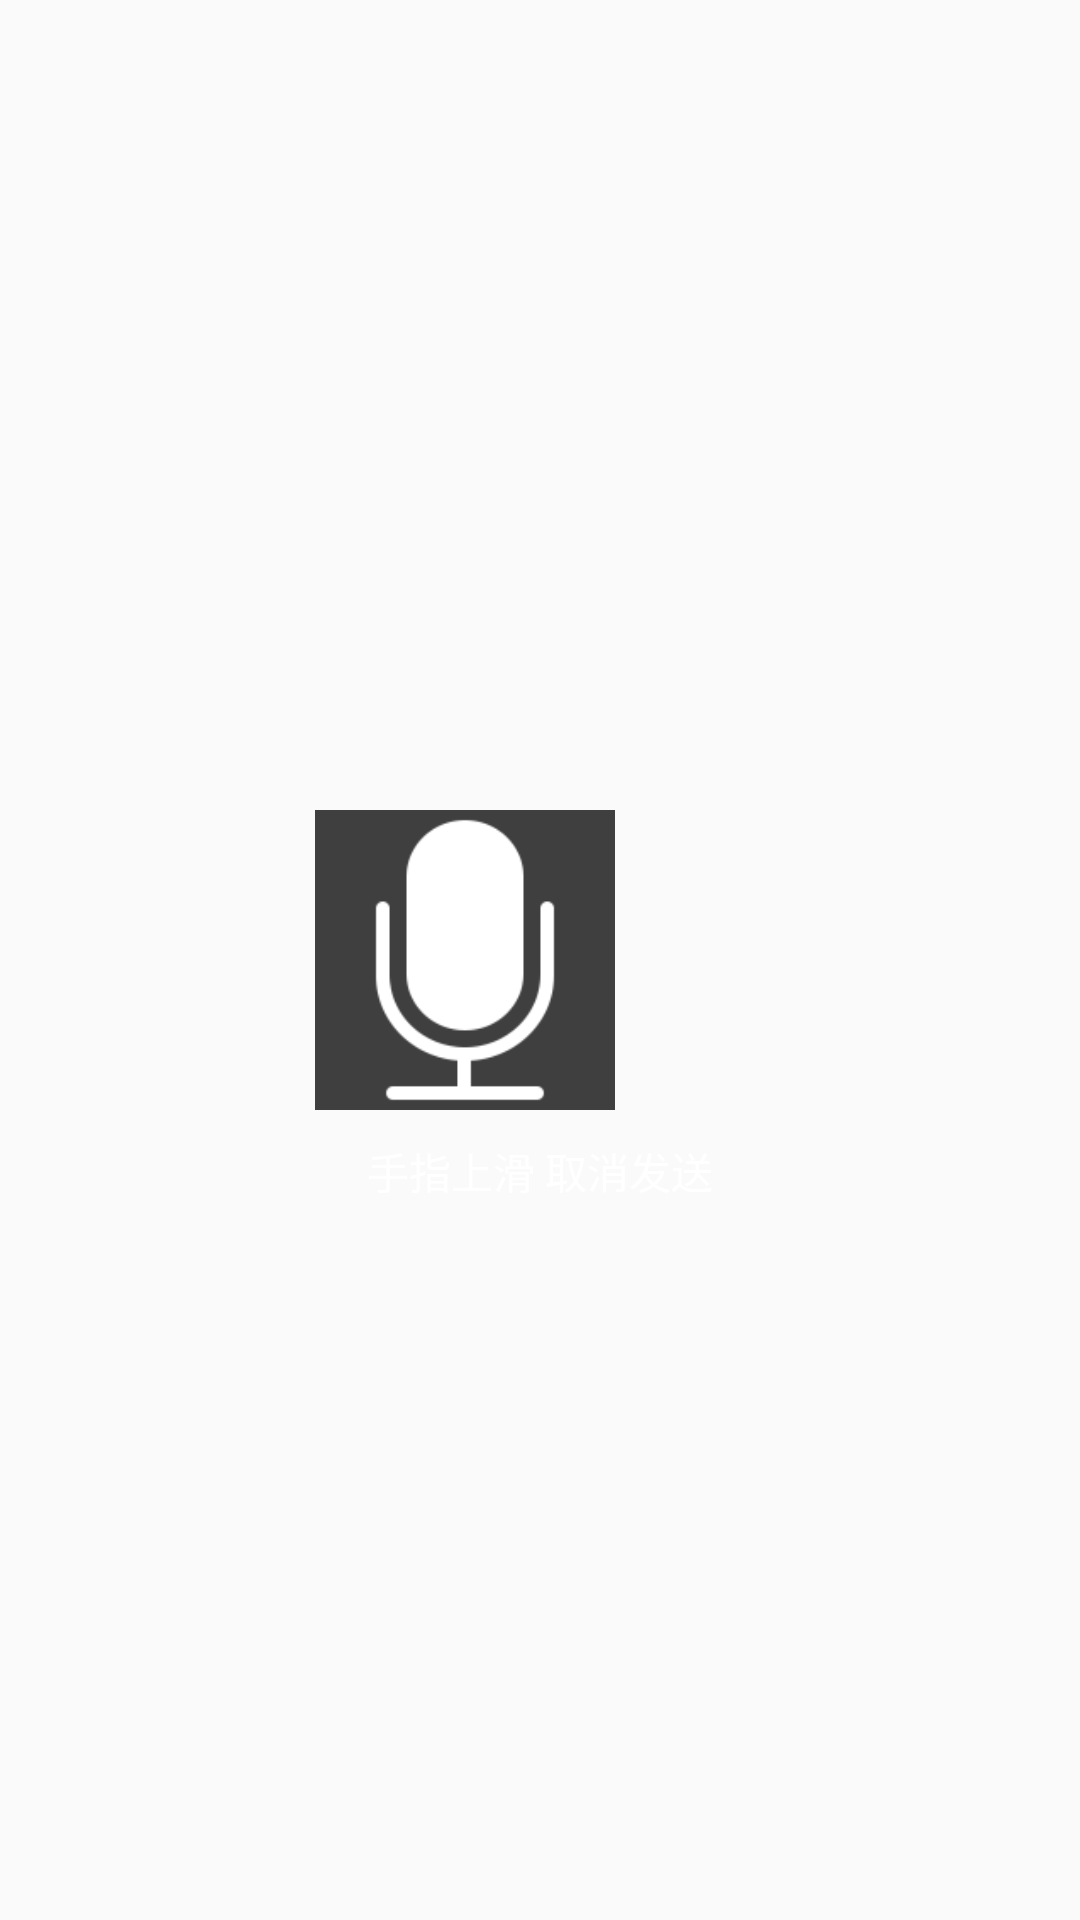

Write the Android layout XML for this screen, with the resource values it uses.
<!-- AndroidManifest.xml: application theme AppTheme -->
<!-- res/layout/dialog_chat.xml -->
<?xml version="1.0" encoding="utf-8"?>
<RelativeLayout xmlns:android="http://schemas.android.com/apk/res/android"
    android:layout_width="match_parent"
    android:layout_height="match_parent"
    android:layout_centerInParent="true"
    android:background="@drawable/bg_chat_dialog">
    <LinearLayout
        android:id="@+id/ll_logo"
        android:layout_width="wrap_content"
        android:layout_height="wrap_content"
        android:layout_centerInParent="true"
        android:gravity="center">
        <ImageView
            android:id="@+id/ivLogo"
            android:layout_width="100dp"
            android:layout_height="100dp"
            android:layout_centerInParent="true"
            android:src="@mipmap/tt_sound_speck"/>
        <ImageView
            android:id="@+id/ivSound"
            android:layout_width="50dp"
            android:layout_height="80dp"
            android:src="@mipmap/tt_sound_volume_07"/>
    </LinearLayout>
    <TextView
        android:id="@+id/tvContent"
        android:layout_width="wrap_content"
        android:layout_height="wrap_content"
        android:textSize="14sp"
        android:textColor="@color/white"
        android:layout_below="@id/ll_logo"
        android:layout_marginTop="10dp"
        android:layout_centerHorizontal="true"
        android:text="手指上滑 取消发送"/>
</RelativeLayout>
<!-- resources referenced by this layout -->
<resources>
  <color name="white">#FFFFFF</color>
  <!-- mipmap tt_sound_speck: png bitmap (mipmap-xxhdpi, 5128 bytes) -->
  <style name="AppTheme" parent="Theme.AppCompat.Light.NoActionBar">
          
          <item name="colorPrimary">@color/colorPrimary</item>
          <item name="colorPrimaryDark">@color/home_bottom</item>
          <item name="colorAccent">@color/colorAccent</item>
      </style>
  <color name="colorPrimary">#008577</color>
  <color name="home_bottom">#777EFF</color>
  <color name="colorAccent">#D81B60</color>
</resources>
